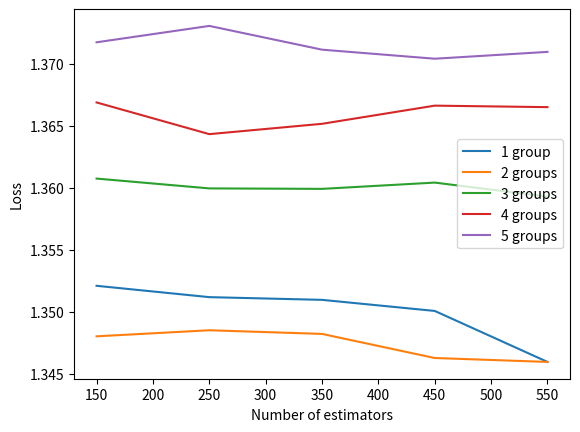

Generate this figure with matplotlib:
import matplotlib.pyplot as plt
import numpy as np


# p0 = [1.1204014, 1.1325435, 1.1331347, 1.1439200, 1.1574480]
# p1 = [1.0249238, 1.0208748, 1.0195541, 1.0176683, 1.0134736]
# p2 = [1.0574598, 1.0373649, 1.0361757, 1.0328835, 1.0304045]
# p3 = [1.0595380, 1.0436696, 1.0514365, 1.0415148, 1.0371799]
# p4 = [1.0816304, 1.0618980, 1.0592042, 1.0582547, 1.0545450]

# p0 = [1.1329724, 1.1406240, 1.1256884, 1.1334824, 1.1170379]
# p1 = [0.9625389, 0.9562185, 0.9541032, 0.9535967, 0.9544435]
# p2 = [0.9619335, 0.9530141, 0.9533895, 0.9526119, 0.9542985]
# p3 = [0.9678584, 0.9684765, 0.9638261, 0.9596978, 0.9557523]
# p4 = [0.9575865, 0.9575865, 0.9583439, 0.9569934, 0.9546289]

p0 = [1.3520962
,1.3511810
,1.3509623
,1.3500678
,1.3459536]
p1 = [1.3480199
,1.3485086
,1.3482138
,1.3462695
,1.3459536]
p2=[1.3607491,
    1.3599562,
    1.3599181,
    1.3604251,
    1.3592932]
p3 = [1.3668930,
      1.3643353,
      1.3651682,
      1.3666343,
      1.3665135]
p4 = [1.3717462,
      1.3730675,
      1.3711506,
      1.3704212,
      1.3709724]

n = [150, 250, 350, 450, 550]


plt.figure()
plt.plot(n, p0, label='1 group')
plt.plot(n, p1, label='2 groups')
plt.plot(n, p2, label='3 groups')
plt.plot(n, p3, label='4 groups')
plt.plot(n, p4, label='5 groups')
plt.xlabel("Number of estimators")
plt.ylabel("Loss")
plt.legend(loc='best')
plt.show()

"""

Base: 4, n_estimators: 150, criterion: etpy ==> 0.9575865
Base: 4, n_estimators: 250, criterion: etpy ==> 0.9575065
Base: 4, n_estimators: 350, criterion: etpy ==> 0.9583439
Base: 4, n_estimators: 450, criterion: etpy ==> 0.9569934
Base: 4, n_estimators: 550, criterion: etpy ==> 0.9546289
"""